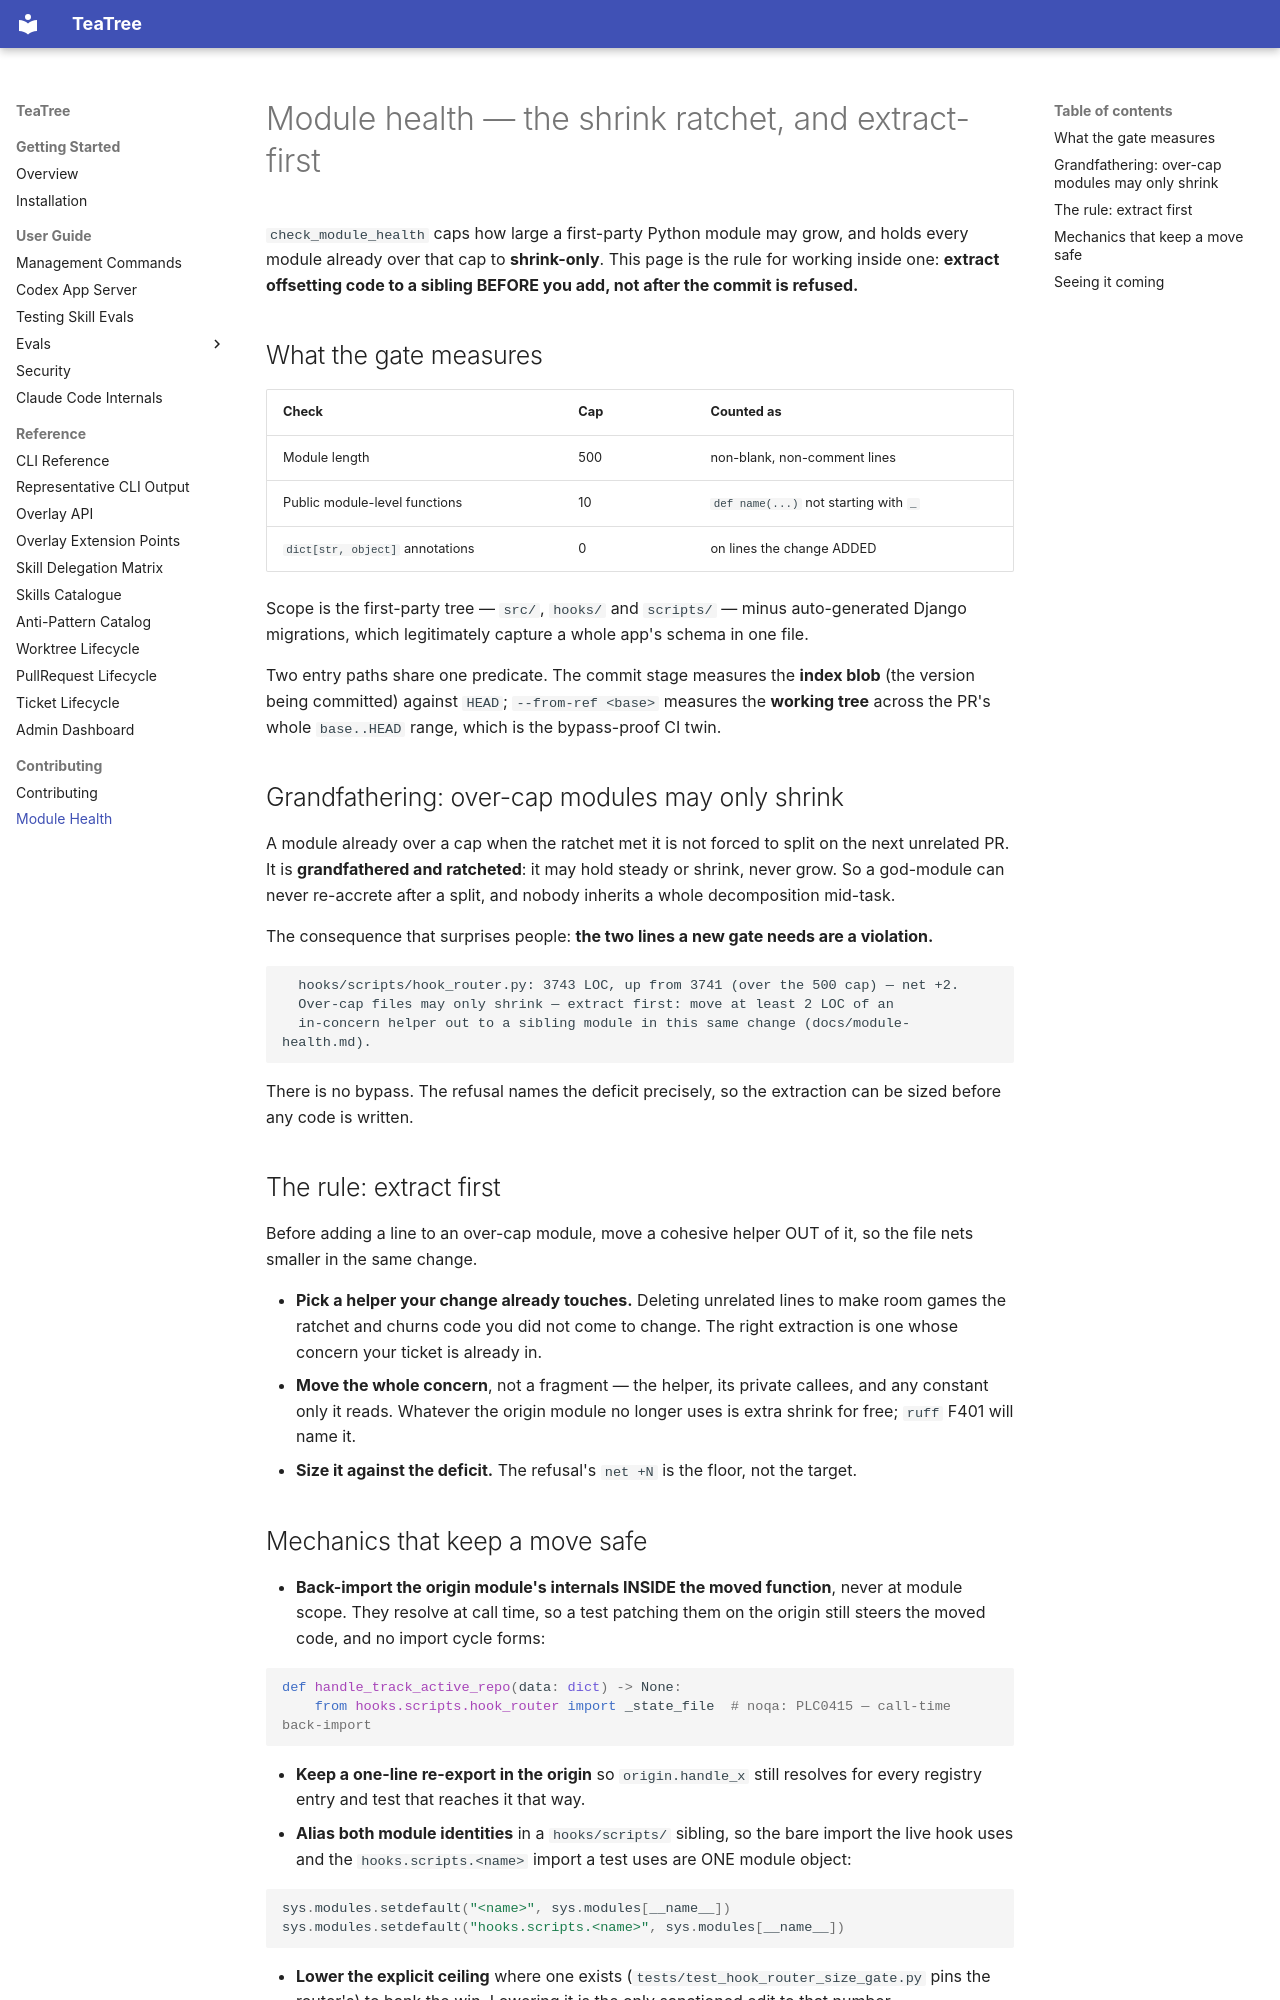

repository: souliane/teatree · page: module-health/index.html · generator: mkdocs

# Module health — the shrink ratchet, and extract-first

`check_module_health` caps how large a first-party Python module may grow, and holds
every module already over that cap to **shrink-only**. This page is the rule for working
inside one: **extract offsetting code to a sibling BEFORE you add, not after the commit
is refused.**

## What the gate measures

| Check | Cap | Counted as |
|---|---|---|
| Module length | 500 | non-blank, non-comment lines |
| Public module-level functions | 10 | `def name(...)` not starting with `_` |
| `dict[str, object]` annotations | 0 | on lines the change ADDED |

Scope is the first-party tree — `src/`, `hooks/` and `scripts/` — minus auto-generated
Django migrations, which legitimately capture a whole app's schema in one file.

Two entry paths share one predicate. The commit stage measures the **index blob** (the
version being committed) against `HEAD`; `--from-ref <base>` measures the **working
tree** across the PR's whole `base..HEAD` range, which is the bypass-proof CI twin.

## Grandfathering: over-cap modules may only shrink

A module already over a cap when the ratchet met it is not forced to split on the next
unrelated PR. It is **grandfathered and ratcheted**: it may hold steady or shrink, never
grow. So a god-module can never re-accrete after a split, and nobody inherits a whole
decomposition mid-task.

The consequence that surprises people: **the two lines a new gate needs are a
violation.**

```text
  hooks/scripts/hook_router.py: 3743 LOC, up from 3741 (over the 500 cap) — net +2.
  Over-cap files may only shrink — extract first: move at least 2 LOC of an
  in-concern helper out to a sibling module in this same change (docs/module-health.md).
```

There is no bypass. The refusal names the deficit precisely, so the extraction can be
sized before any code is written.

## The rule: extract first

Before adding a line to an over-cap module, move a cohesive helper OUT of it, so the
file nets smaller in the same change.

- **Pick a helper your change already touches.** Deleting unrelated lines to make room
  games the ratchet and churns code you did not come to change. The right extraction is
  one whose concern your ticket is already in.
- **Move the whole concern**, not a fragment — the helper, its private callees, and any
  constant only it reads. Whatever the origin module no longer uses is extra shrink for
  free; `ruff` F401 will name it.
- **Size it against the deficit.** The refusal's `net +N` is the floor, not the target.
